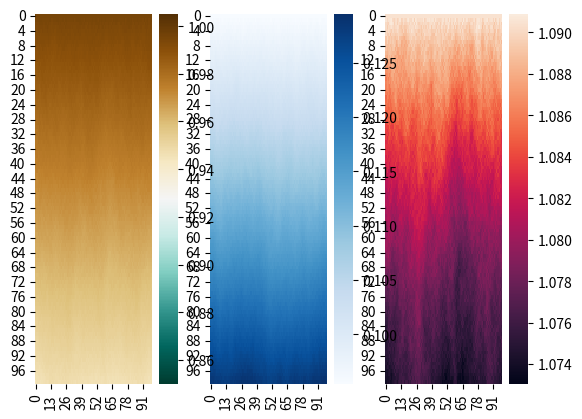

The matplotlib source for this figure:
import numpy as np
import random as rd
import seaborn as sns
import matplotlib.pyplot as plt


class River:
    def __init__(self, size, n, p_branch=0.0, p_direct=0.5):
        self.n = n
        self.size = size

        self.starting_points = rd.sample(range(30, size - 30), n)

        self.grid = np.zeros((size, size))

        self.terrain = np.zeros((size, size))
        self.water = np.zeros((size, size))
        self.peat_bog = np.zeros((size, size))

        self.river_layer = 0
        self.river_end = 0

        self.p_branch = p_branch
        self.p_direct = p_direct

        self.ca = self.initiate_n_rivers(self.grid, self.n)

    def initiate_n_rivers(self, grid, n):
        """
        Initiate rivers
        """
        grid[0, self.starting_points] = 1
        self.river_end = list(zip([0] * n, self.starting_points))
        return grid

    def supply_water(self):
        """
        add water to initial starting points
        """

        pass

    def remover_water(self):
        pass

    def generate_river(self):
        self.river_layer += 1

        new_river_end = []
        for val in self.river_end:
            if val[1] == self.size - 1:
                direct = rd.randint(-1, 0)
            elif val[1] == 0:
                direct = rd.randint(0, 1)
            else:
                direct = rd.randint(-1, 1)
            x, y = self.river_layer, (val[1] + direct)
            self.grid[(x, y)] = 1
            new_river_end.append((x, y))
        self.river_end = new_river_end
        return new_river_end

    def terrain_height(self):
        """
        According to the paper, the terrain is slightly inclined (the slope is 0.05%) and rough

        On plot, the height decreases approximately 5% in 100 steps
        """
        terrain = self.terrain
        terrain[0] = np.ones(100) * rd.uniform(0.98, 1.02)

        for i in range(self.size - 1):
            for j in range(self.size - 1):
                if terrain[i, j + 1] and terrain[i, j - 1]:
                    mean = (terrain[i, j - 1] + terrain[i, j] + terrain[i, j + 1]) / 3
                    terrain[i + 1, j] = mean * rd.uniform(0.999, 1)
                if terrain[i, j + 1] and not terrain[i, j - 1]:
                    mean = (terrain[i, j] + terrain[i, j + 1]) / 2
                    terrain[i + 1, j] = mean * rd.uniform(0.999, 0.9999)
                if terrain[i, j - 1] and not terrain[i, j + 1]:
                    mean = (terrain[i, j] + terrain[i, j - 1]) / 2
                    terrain[i + 1, j] = mean * rd.uniform(0.999, 0.9999)

        self.terrain = terrain
        return self.terrain

    def water_height(self):
        """
        Similar approach as above, but water height increases
        """
        water = self.water
        water[0] = np.ones(100) * rd.uniform(0.08, 0.12)

        for i in range(self.size - 1):
            for j in range(self.size - 1):
                if water[i, j + 1] and water[i, j - 1]:
                    mean = (water[i, j - 1] + water[i, j] + water[i, j + 1]) / 3
                    water[i + 1, j] = mean * rd.uniform(1.001, 1.005)
                if water[i, j + 1] and not water[i, j - 1]:
                    mean = (water[i, j] + water[i, j + 1]) / 2
                    water[i + 1, j] = mean * rd.uniform(1.001, 1.005)
                if water[i, j - 1] and not water[i, j + 1]:
                    mean = (water[i, j] + water[i, j - 1]) / 2
                    water[i + 1, j] = mean * rd.uniform(1.001, 1.005)

        self.water = water
        return self.water

    def peat_bog_height(self):
        pass

    def total_height(self):
        """
        Sum of the terrain height and water height
        """
        total_height = np.zeros((self.size, self.size))

        for i in range(self.size):
            for j in range(self.size):
                total_height[i, j] = self.terrain[i, j] + self.water[i, j]

        return total_height

    def calculate_flow(self):
        """
        Find lower heights in Moore neighborhood to determine flow

        """
        river = np.zeros((self.size, self.size))
        eliminate_from_calculation = set() # cells that are zeros
        include_to_calculation = set() # cells that are already filled wiht numbers, i.e. where water went through

        h = self.total_height()
        for i in range(self.size - 1):
            for j in range(self.size - 1):

                if not h[i - 1, j]:
                    neighborhood = [
                        h[i, j - 1],
                        h[i, j + 1],
                        h[i + 1, j - 1],
                        h[i + 1, j],
                        h[i + 1, j + 1],
                    ]
                    print("hoi")
                    mean = sum(neighborhood) / len(neighborhood)
                    for n in neighborhood:
                        if n > mean:
                            eliminate_from_calculation.add(n)
                        else:
                            include_to_calculation.add(n)

                elif not h[i + 1, j]:
                    neighborhood = [
                        h[i, j - 1],
                        h[i, j + 1],
                        h[i - 1, j - 1],
                        h[i - 1, j],
                        h[i - 1, j + 1],
                    ]
                    print("hoi2")
                    mean = sum(neighborhood) / len(neighborhood)
                    for n in neighborhood:
                        if n > mean:
                            eliminate_from_calculation.add(n)
                        else:
                            include_to_calculation.add(n)

                elif not h[i, j - 1]:
                    neighborhood = [
                        h[i - 1, j],
                        h[i - 1, j + 1],
                        h[i, j + 1],
                        h[i + 1, j],
                        h[i + 1, j + 1],
                    ]
                    print("hoi3")
                    for n in neighborhood:
                        if n > mean:
                            eliminate_from_calculation.add(n)
                        else:
                            include_to_calculation.add(n)

                elif not h[i, j + 1]:
                    neighborhood = [
                        h[i - 1, j],
                        h[i - 1, j - 1],
                        h[i, j - 1],
                        h[i + 1, j],
                        h[i + 1, j - 1],
                    ]
                    print("hoi4")
                    for n in neighborhood:
                        if n > mean:
                            eliminate_from_calculation.add(n)
                        else:
                            include_to_calculation.add(n)

                else:
                    neighborhood = [
                        h[i - 1, j - 1],
                        h[i - 1, j],
                        h[i - 1, j + 1],
                        h[i, j - 1],
                        h[i, j + 1],
                        h[i + 1, j - 1],
                        h[i + 1, j],
                        h[i + 1, j + 1],
                    ]
                    print("hoi!!!!")
                    mean = sum(neighborhood) / len(neighborhood)
                    for n in neighborhood:
                        if n > mean:
                            eliminate_from_calculation.add(n)
                        else:
                            include_to_calculation.add(n)
                    for cell in include_to_calculation:
                        #TODO Update flow with local speed of cell  plus diff of avg speed and water level of cell
                        print(cell)

            return river

    def update_water(self):
	    pass

    def update_peatbog(self):
        """

		"""
        pass

    def update_terrain(self):
        """

		"""
        pass


# # draft:
# if __name__=="__main__":
# 	rv = River(100, 1)
# 	T = 100
# 	for t in T:
# 		rv.supply_water()
# 		rv.remover_water()
# 		rv.calculate_flow()
# 		rv.update_water()
#
#

if __name__ == "__main__":
    rv = River(100, 1)
    rv.calculate_flow()
    for i in range(99):
        rv.generate_river()

    terrain = rv.terrain_height()
    water = rv.water_height()
    total_height = rv.total_height()

    fig, axes = plt.subplots(1, 3)
    sns.heatmap(terrain[:, 0:99], cmap="BrBG_r", vmin=0.85, vmax=1.005, ax=axes[0])
    sns.heatmap(water[:, 0:99], cmap="Blues", ax=axes[1])
    sns.heatmap(total_height[:, 0:99], ax=axes[2])
    plt.show()

    # plt.imshow(rv.grid)
    # plt.show()
